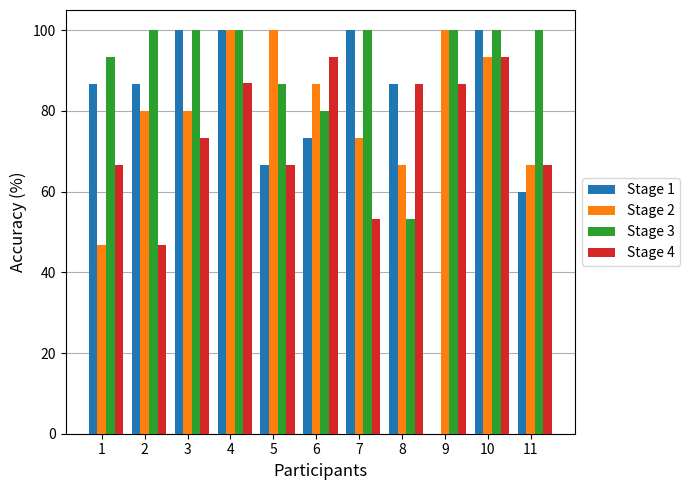

Reproduce this figure in Python.
'''
Accuracy analysis of all participant results in experiment 1 and plot as bar chart for visualization
'''

import matplotlib.pyplot as plt
import numpy as np

# Data
participants = np.arange(1, 12)
stage1 = [86.7, 86.7, 100, 100, 66.7, 73.3, 100, 86.7, np.nan, 100, 60]
stage2 = [46.7, 80, 80, 100, 100, 86.7, 73.3, 66.7, 100, 93.3, 66.7]
stage3 = [93.3, 100, 100, 100, 86.7, 80, 100, 53.3, 100, 100, 100]
stage4 = [66.7, 46.7, 73.3, 87, 66.7, 93.3, 53.3, 86.7, 86.7, 93.3, 66.7]

# Plotting
bar_width = 0.2
index = np.arange(len(participants))

fig, ax = plt.subplots(figsize=(7, 5))
ax.grid(axis='y', zorder=0)
bars1 = ax.bar(index - bar_width, stage1, bar_width, label='Stage 1', zorder=3)
bars2 = ax.bar(index, stage2, bar_width, label='Stage 2', zorder=3)
bars3 = ax.bar(index + bar_width, stage3, bar_width, label='Stage 3', zorder=3)
bars4 = ax.bar(index + 2 * bar_width, stage4, bar_width, label='Stage 4', zorder=3)

# Add labels, tick labels, and legend
ax.set_xlabel('Participants', fontsize=12)
ax.set_ylabel('Accuracy (%)', fontsize=12)
ax.set_xticks(index)
ax.set_xticklabels(participants)
ax.legend(loc='center left', bbox_to_anchor=(1.0, 0.5))

# Display the plot
plt.tight_layout()
plt.show()
